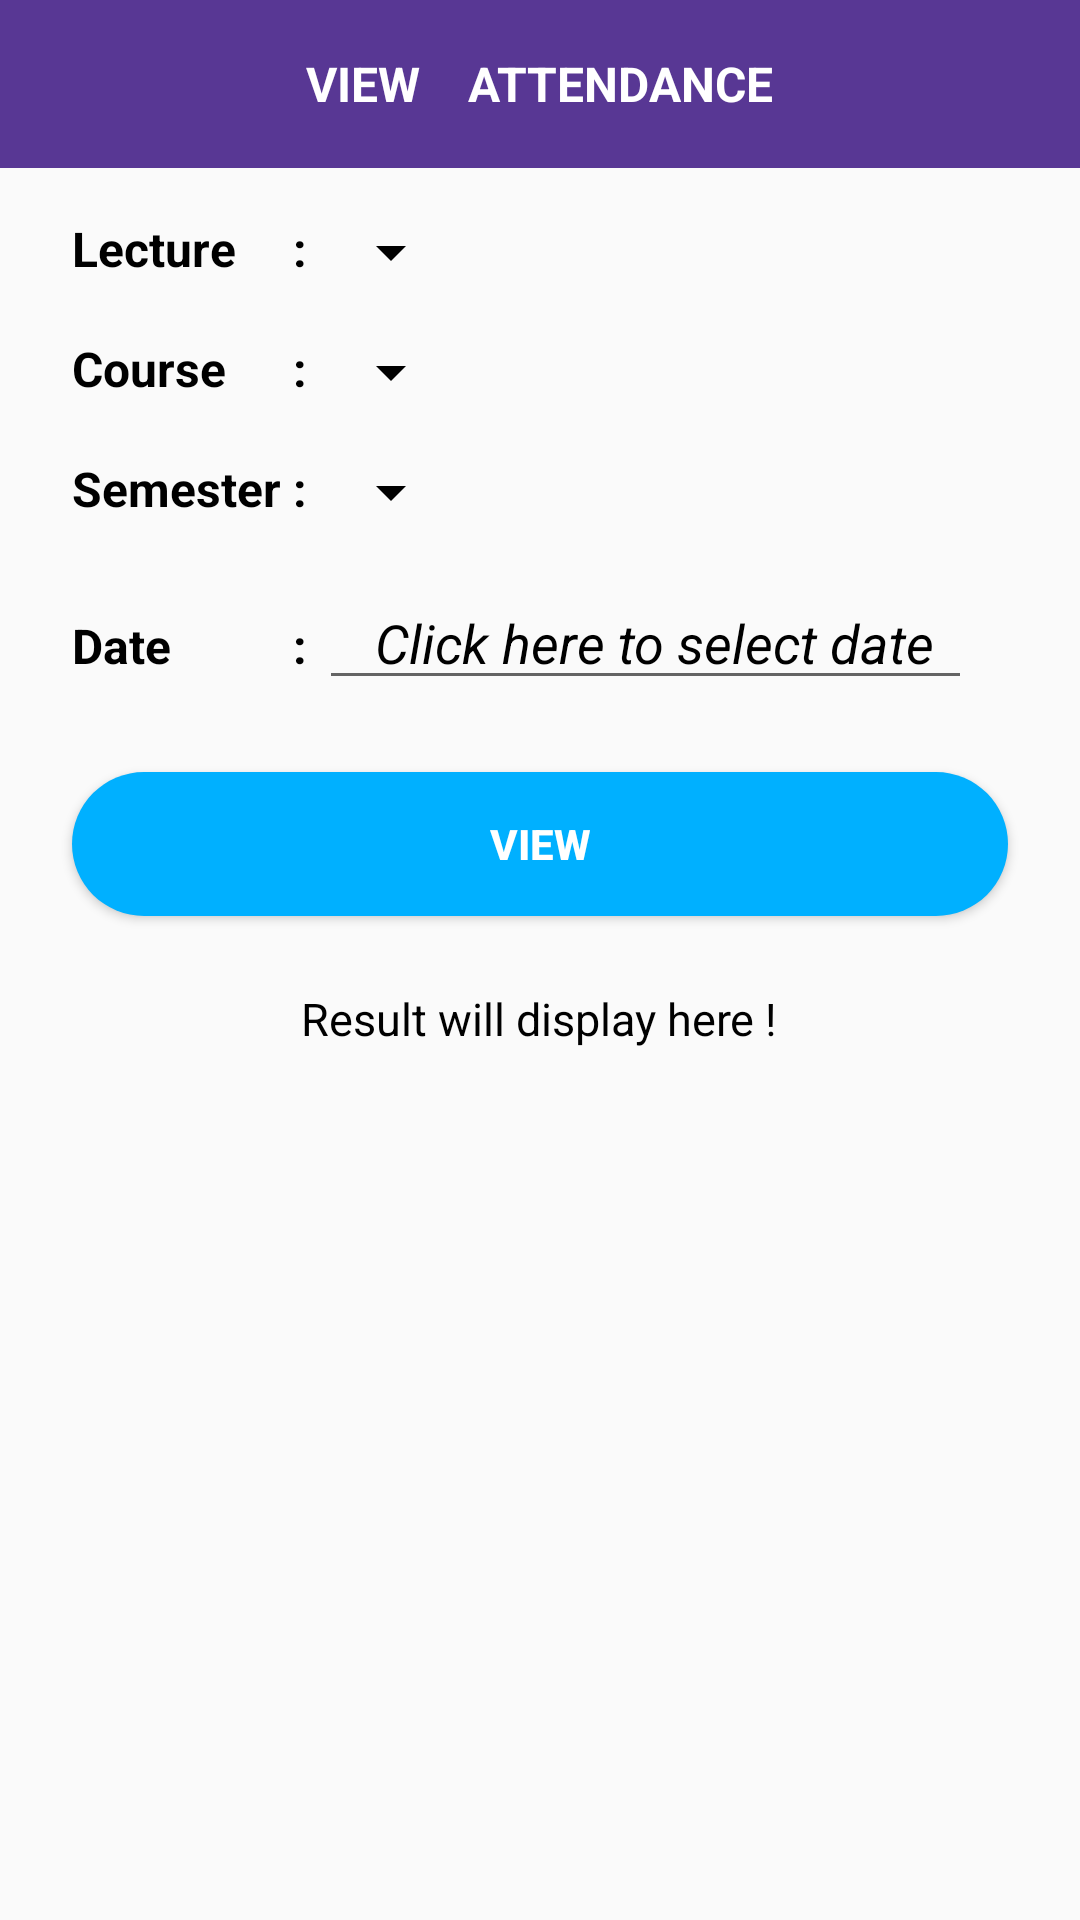

Layout XML and referenced resources for this Android screen:
<!-- AndroidManifest.xml: application theme AppTheme -->
<!-- res/layout/activity_faculty_view_attendance.xml -->
<?xml version="1.0" encoding="utf-8"?>
<RelativeLayout xmlns:android="http://schemas.android.com/apk/res/android"
    xmlns:app="http://schemas.android.com/apk/res-auto"
    xmlns:tools="http://schemas.android.com/tools"
    android:layout_width="match_parent"
    android:layout_height="match_parent"
    android:background="@drawable/faculty_background"
    tools:context=".View_Attendance">

    <androidx.appcompat.widget.Toolbar
        android:id="@+id/toolbar"
        android:layout_width="match_parent"
        android:layout_height="?attr/actionBarSize"
        android:background="@color/purple"
        android:popupTheme="@style/AppTheme.PopupOverlay"
        android:theme="@style/ToolbarColoredBackArrow"
        android:titleTextColor="@android:color/white">

        <TextView
            android:id="@+id/lable"
            android:layout_width="wrap_content"
            android:layout_height="wrap_content"
            android:layout_gravity="center"
            android:textColor="@android:color/white"
            android:textSize="16sp"
            android:text="VIEW    ATTENDANCE"
            android:textStyle="bold" />

    </androidx.appcompat.widget.Toolbar>

    <GridLayout
        android:id="@+id/grid"
        android:layout_width="match_parent"
        android:layout_height="wrap_content"
        android:layout_centerHorizontal="true"
        android:layout_below="@+id/toolbar"
        android:rowCount="4"
        android:columnCount="3"
        android:paddingLeft="24dp">

        <TextView
            android:layout_width="wrap_content"
            android:layout_height="wrap_content"
            android:text="Lecture"
            android:layout_marginTop="16dp"
            android:textColor="@android:color/black"
            android:textSize="16sp"
            android:textStyle="bold"
            android:layout_row="0"
            android:layout_column="0"/>

        <TextView
            android:layout_width="wrap_content"
            android:layout_height="wrap_content"
            android:text=" : "
            android:layout_marginTop="16dp"
            android:textColor="@android:color/black"
            android:textSize="16sp"
            android:textStyle="bold"
            android:layout_row="0"
            android:layout_column="1"/>

        <Spinner
            android:id="@+id/sub"
            android:layout_width="wrap_content"
            android:layout_height="wrap_content"
            android:backgroundTint="@android:color/black"
            android:popupBackground="@color/white"
            android:layout_marginTop="16dp"
            android:layout_row="0"
            android:layout_column="2"/>

        <TextView
            android:layout_width="wrap_content"
            android:layout_height="wrap_content"
            android:text="Course"
            android:textColor="@android:color/black"
            android:textSize="16sp"
            android:layout_marginTop="16dp"
            android:textStyle="bold"
            android:layout_row="1"
            android:layout_column="0"/>

        <TextView
            android:layout_width="wrap_content"
            android:layout_height="wrap_content"
            android:text=" : "
            android:layout_marginTop="16dp"
            android:textColor="@android:color/black"
            android:textSize="16sp"
            android:textStyle="bold"
            android:layout_row="1"
            android:layout_column="1"/>

        <Spinner
            android:id="@+id/course"
            android:layout_width="wrap_content"
            android:layout_height="wrap_content"
            android:backgroundTint="@android:color/black"
            android:popupBackground="@color/white"
            android:layout_marginTop="16dp"
            android:layout_row="1"
            android:layout_column="2"/>

        <TextView
            android:layout_width="wrap_content"
            android:layout_height="wrap_content"
            android:text="Semester"
            android:layout_marginTop="16dp"
            android:textColor="@android:color/black"
            android:textSize="16sp"
            android:textStyle="bold"
            android:layout_row="2"
            android:layout_column="0"/>

        <TextView
            android:layout_width="wrap_content"
            android:layout_height="wrap_content"
            android:text=" : "
            android:layout_marginTop="16dp"
            android:textColor="@android:color/black"
            android:textSize="16sp"
            android:textStyle="bold"
            android:layout_row="2"
            android:layout_column="1"/>

        <Spinner
            android:id="@+id/sem"
            android:layout_width="wrap_content"
            android:layout_height="wrap_content"
            android:backgroundTint="@android:color/black"
            android:popupBackground="@color/white"
            android:layout_marginTop="16dp"
            android:layout_row="2"
            android:layout_column="2"/>
        <TextView
            android:layout_width="wrap_content"
            android:layout_height="wrap_content"
            android:text="Date"
            android:layout_marginTop="16dp"
            android:textColor="@android:color/black"
            android:textSize="16sp"
            android:textStyle="bold"
            android:layout_row="3"
            android:layout_column="0"/>

        <TextView
            android:layout_width="wrap_content"
            android:layout_height="wrap_content"
            android:text=" : "
            android:layout_marginTop="16dp"
            android:textColor="@android:color/black"
            android:textSize="16sp"
            android:textStyle="bold"
            android:layout_row="3"
            android:layout_column="1"/>

        <EditText
            android:id="@+id/date"
            android:layout_width="wrap_content"
            android:layout_height="wrap_content"
            android:layout_marginTop="16dp"
            android:editable="false"
            android:clickable="true"
            android:hint="  Click here to select date  "
            android:textColorHint="@android:color/black"
            android:paddingLeft="10dp"
            android:textColor="@android:color/black"
            android:textSize="18sp"
            android:textStyle="italic"
            android:layout_row="3"
            android:layout_column="2"/>
    </GridLayout>

    <Button
        android:id="@+id/search"
        android:layout_width="match_parent"
        android:layout_height="wrap_content"
        android:layout_below="@+id/grid"
        android:layout_centerHorizontal="true"
        android:layout_margin="24dp"
        android:text="View"
        android:textColor="@android:color/white"
        android:textStyle="bold"
        android:background="@drawable/button_blue"
        android:layout_marginTop="16dp"/>

    <ListView
        android:id="@+id/listView_search_result"
        android:layout_width="match_parent"
        android:layout_height="wrap_content"
        android:layout_below="@+id/search"
        android:layout_marginTop="2dp"/>

    <ProgressBar
        android:id="@+id/progressbar"
        android:layout_above="@+id/res_lable"
        android:layout_width="wrap_content"
        android:layout_height="wrap_content"
        android:layout_centerHorizontal="true"
        android:layout_centerVertical="true"
        android:visibility="invisible"/>

    <TextView
        android:id="@+id/res_lable"
        android:layout_width="wrap_content"
        android:layout_height="wrap_content"
        android:layout_centerHorizontal="true"
        android:layout_below="@+id/search"
        android:text="Result will display here !"
        android:textColor="@android:color/black"
        android:textSize="15sp" />

</RelativeLayout>
<!-- resources referenced by this layout -->
<resources>
  <color name="purple">#583794</color>
  <color name="white">#FFFFFF</color>
  <!-- drawable button_blue (drawable) -->
  <?xml version="1.0" encoding="utf-8"?>
  
  <shape xmlns:android="http://schemas.android.com/apk/res/android"
      android:shape="rectangle">
      <solid android:color="@color/skyblue"></solid>
      <corners
          android:radius="30dp"/>
  </shape>
  <style name="AppTheme.PopupOverlay" parent="ThemeOverlay.AppCompat.Light" />
  <style name="ToolbarColoredBackArrow" parent="AppTheme">
          <item name="android:textColorSecondary">#FFFFFF</item>
      </style>
  <style name="AppTheme" parent="Theme.AppCompat.Light.DarkActionBar">
          
          <item name="colorPrimary">@color/colorPrimary</item>
          <item name="colorPrimaryDark">@color/colorPrimaryDark</item>
          <item name="colorAccent">@color/colorAccent</item>
      </style>
  <color name="skyblue">#00B0FF</color>
  <color name="colorPrimary">#583794</color>
  <color name="colorPrimaryDark">#2A046D</color>
  <color name="colorAccent">#D81B60</color>
</resources>
